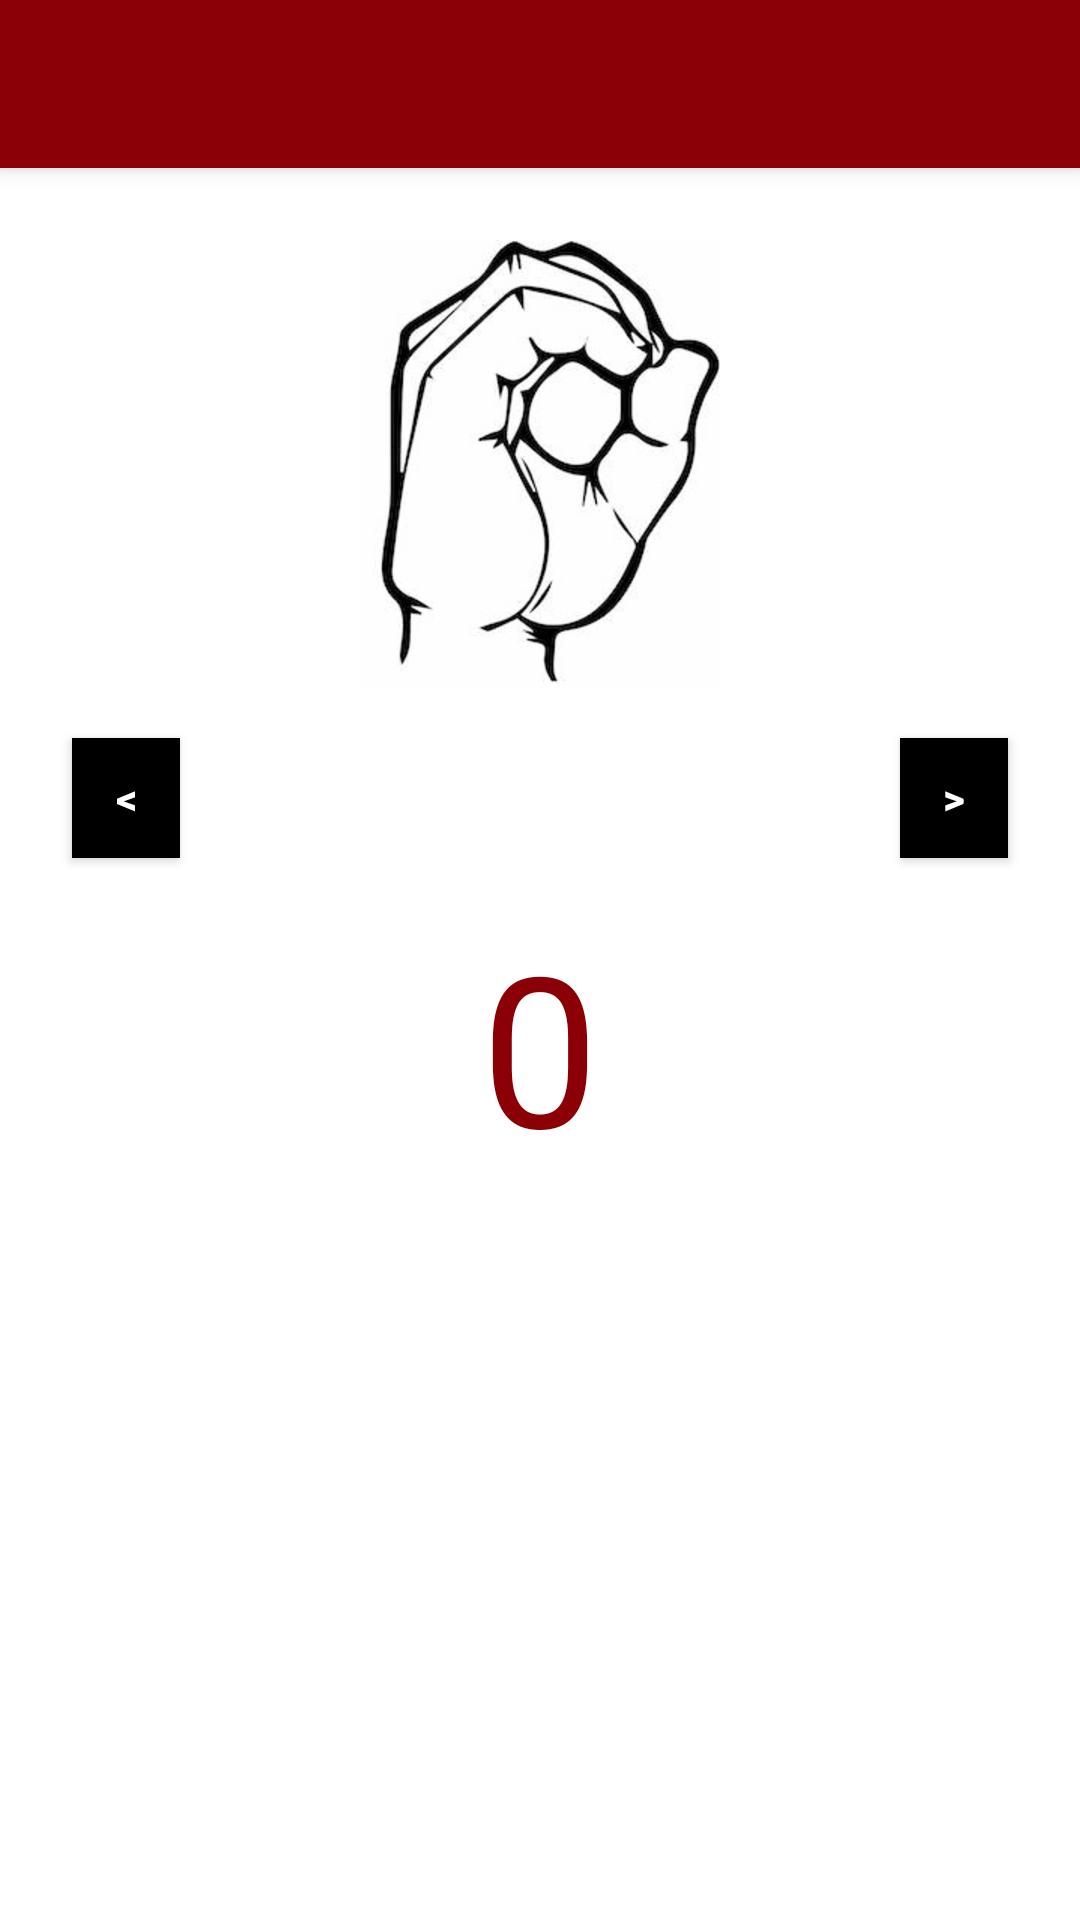

Reconstruct the res/layout file that produces this screen, plus the resources it refers to.
<!-- AndroidManifest.xml: application theme AppTheme -->
<!-- res/layout/activity_numbers.xml -->
<?xml version="1.0" encoding="utf-8"?>
<android.support.design.widget.CoordinatorLayout xmlns:android="http://schemas.android.com/apk/res/android"
    xmlns:app="http://schemas.android.com/apk/res-auto"
    xmlns:tools="http://schemas.android.com/tools"
    android:layout_width="match_parent"
    android:layout_height="match_parent"
    android:background="@android:color/white"
    tools:context=".Numbers">

    <android.support.design.widget.AppBarLayout
        android:layout_width="match_parent"
        android:layout_height="wrap_content"
        android:theme="@style/AppTheme.AppBarOverlay">

        <android.support.v7.widget.Toolbar
            android:id="@+id/toolbar"
            android:layout_width="match_parent"
            android:layout_height="?attr/actionBarSize"
            android:background="?attr/colorPrimary"
            app:popupTheme="@style/AppTheme.PopupOverlay" />

    </android.support.design.widget.AppBarLayout>

    <include layout="@layout/content_numbers" />


</android.support.design.widget.CoordinatorLayout>
<!-- res/layout/content_numbers.xml (included above) -->
<?xml version="1.0" encoding="utf-8"?>
<android.support.constraint.ConstraintLayout xmlns:android="http://schemas.android.com/apk/res/android"
    xmlns:app="http://schemas.android.com/apk/res-auto"
    xmlns:tools="http://schemas.android.com/tools"
    android:layout_width="match_parent"
    android:layout_height="match_parent"
    app:layout_behavior="@string/appbar_scrolling_view_behavior"
    tools:context=".Numbers"
    tools:showIn="@layout/activity_numbers">


    <Button
        android:id="@+id/button2"
        android:layout_width="36dp"
        android:layout_height="40dp"
        android:layout_marginBottom="24dp"
        android:layout_marginEnd="24dp"
        android:layout_marginTop="24dp"
        android:background="@color/colorBlack"
        android:text="@string/right_arrow"
        android:onClick="viewNextLetter"
        android:textColor="@color/colorWhite"
        android:textStyle="bold"
        app:layout_constraintBottom_toTopOf="@+id/textView"
        app:layout_constraintEnd_toEndOf="parent"
        app:layout_constraintTop_toBottomOf="@+id/imageView" />

    <ImageView
        android:id="@+id/imageView"
        android:layout_width="wrap_content"
        android:layout_height="wrap_content"
        android:layout_marginEnd="24dp"
        android:layout_marginStart="24dp"
        android:layout_marginTop="24dp"
        android:src="@drawable/numbers_0"
        app:layout_constraintEnd_toEndOf="parent"
        app:layout_constraintStart_toStartOf="parent"
        app:layout_constraintTop_toTopOf="parent" />

    <TextView
        android:id="@+id/textView"
        android:layout_width="wrap_content"
        android:layout_height="wrap_content"
        android:layout_marginBottom="24dp"
        android:layout_marginEnd="24dp"
        android:layout_marginStart="24dp"
        android:layout_marginTop="60dp"
        android:text="@string/start_of_numbers"
        android:textAlignment="center"
        android:textAllCaps="true"
        android:textColor="@color/colorDRed"
        android:textSize="70sp"
        android:typeface="normal"
        app:layout_constraintBottom_toBottomOf="parent"
        app:layout_constraintEnd_toEndOf="parent"
        app:layout_constraintStart_toStartOf="parent"
        app:layout_constraintTop_toBottomOf="@+id/imageView"
        app:layout_constraintVertical_bias="0.052" />

    <Button
        android:id="@+id/button"
        android:layout_width="36dp"
        android:layout_height="40dp"
        android:layout_marginBottom="24dp"
        android:layout_marginStart="24dp"
        android:layout_marginTop="24dp"
        android:background="@color/colorBlack"
        android:onClick="viewPrevLetter"
        android:text="@string/left_arrow"
        android:textColor="@color/colorWhite"
        android:textStyle="bold"
        app:layout_constraintBottom_toTopOf="@+id/textView"
        app:layout_constraintStart_toStartOf="parent"
        app:layout_constraintTop_toBottomOf="@+id/imageView" />

</android.support.constraint.ConstraintLayout>
<!-- resources referenced by this layout -->
<resources>
  <color name="colorBlack">#000000</color>
  <color name="colorDRed">#8B0007</color>
  <color name="colorWhite">#FFFFFF</color>
  <!-- drawable numbers_0: png bitmap (drawable-hdpi, 22817 bytes) -->
  <string name="left_arrow">&lt;</string>
  <string name="right_arrow">&gt;</string>
  <string name="start_of_numbers">0</string>
  <style name="AppTheme.AppBarOverlay" parent="ThemeOverlay.AppCompat.Dark.ActionBar" />
  <style name="AppTheme.PopupOverlay" parent="ThemeOverlay.AppCompat.Light" />
  <style name="AppTheme" parent="Theme.AppCompat.Light.DarkActionBar">
          
          <item name="colorPrimary">@color/colorDRed</item>
          <item name="colorPrimaryDark">@color/color_LBrown</item>
          <item name="colorAccent">@color/colorMidnight</item>
      </style>
  <color name="color_LBrown">#FEECC9</color>
  <color name="colorMidnight">#475470</color>
</resources>
